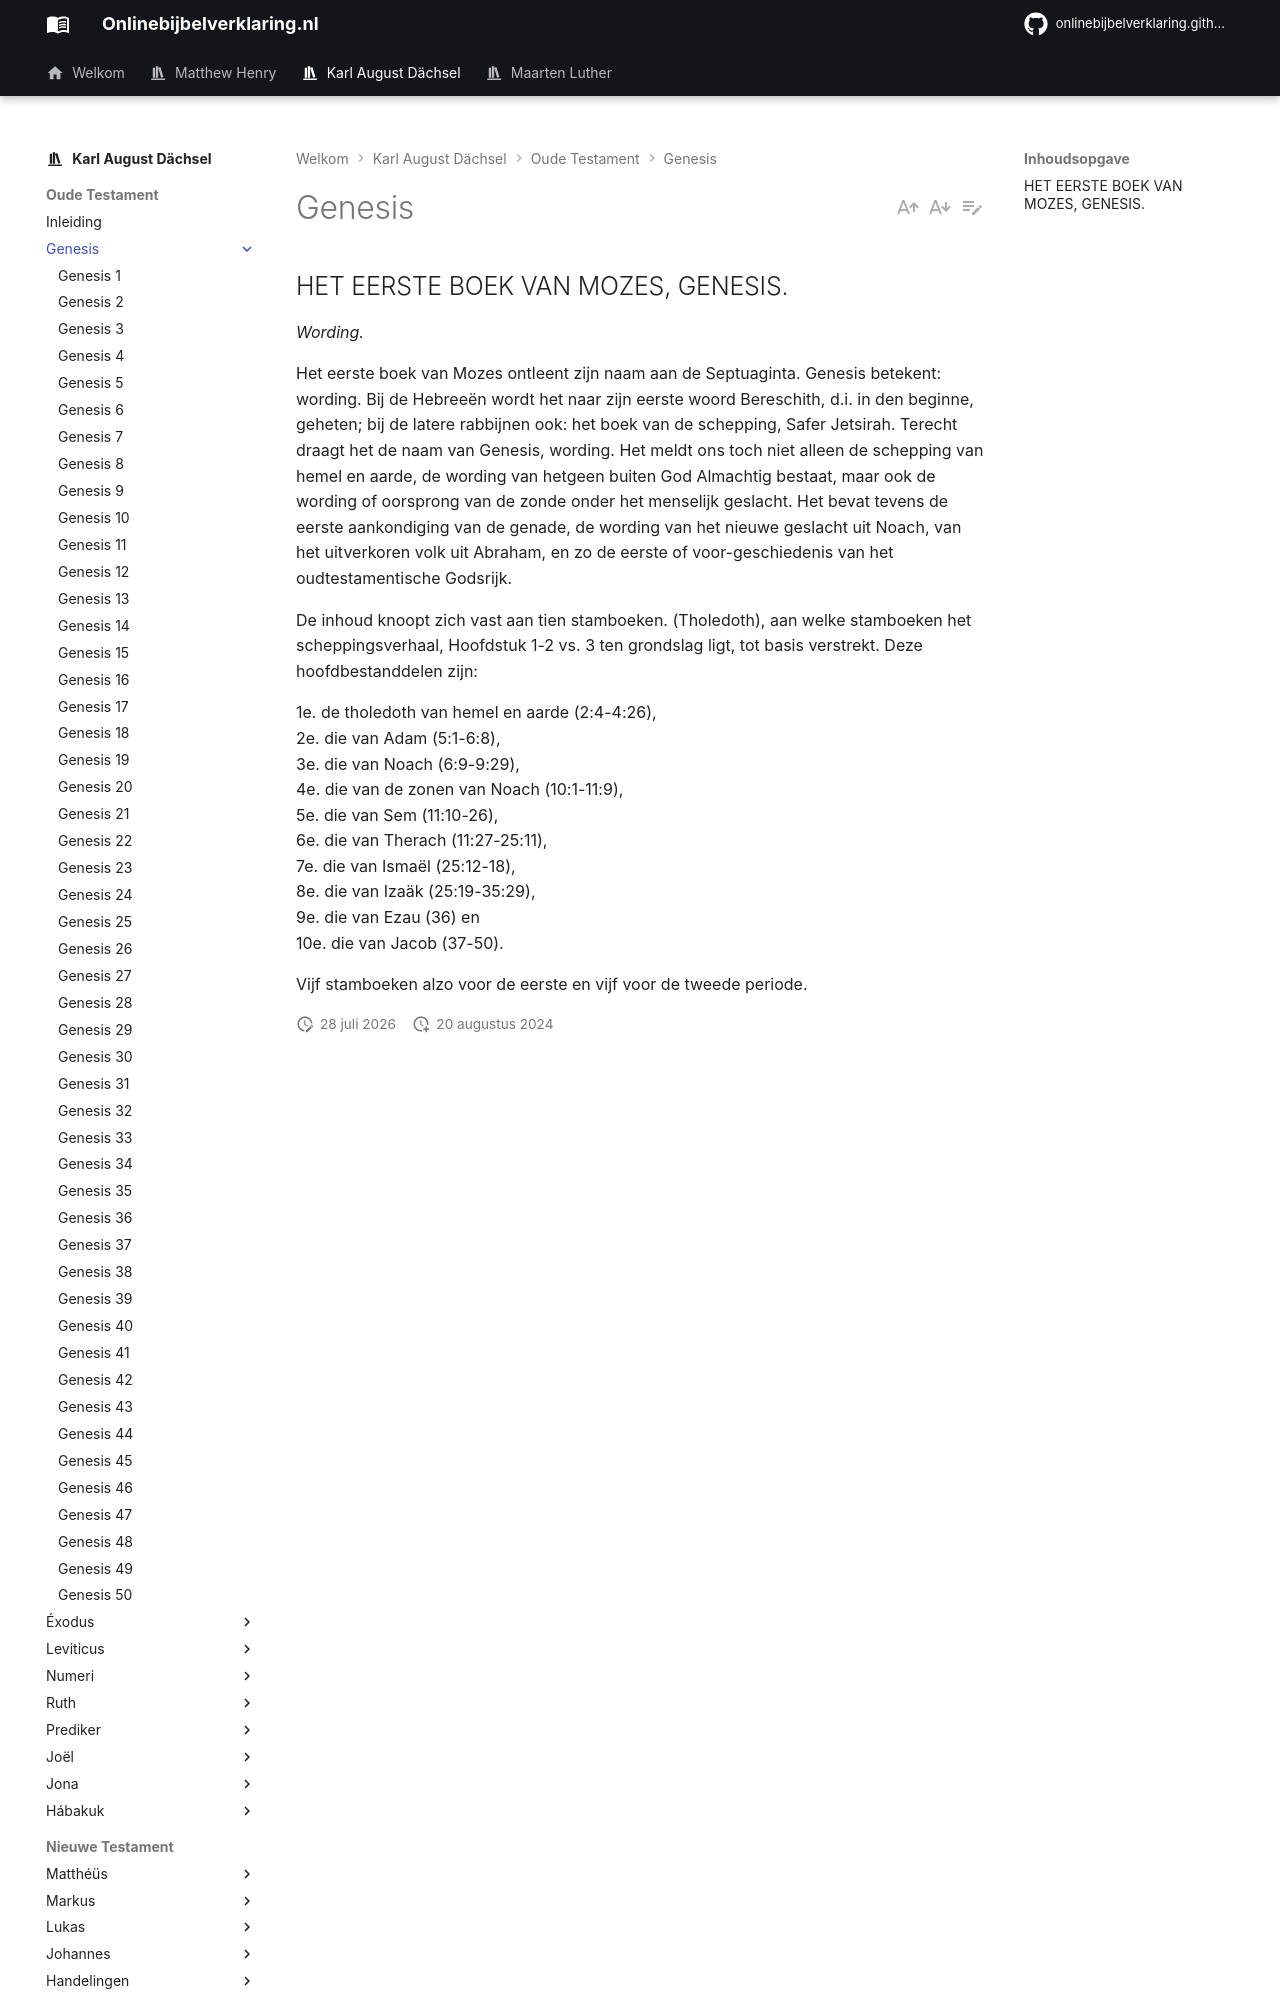

repository: onlinebijbelverklaring/dev-preview · page: karlaugustdachsel/Genesis/index.html · generator: mkdocs

## HET EERSTE BOEK VAN MOZES, GENESIS.

*Wording.*

Het eerste boek van Mozes ontleent zijn naam aan de Septuaginta. Genesis betekent: wording. Bij de Hebreeën wordt het naar zijn eerste woord Bereschith, d.i. in den beginne, geheten; bij de latere rabbijnen ook: het boek van de schepping, Safer Jetsirah. Terecht draagt het de naam van Genesis, wording. Het meldt ons toch niet alleen de schepping van hemel en aarde, de wording van hetgeen buiten God Almachtig bestaat, maar ook de wording of oorsprong van de zonde onder het menselijk geslacht. Het bevat tevens de eerste aankondiging van de genade, de wording van het nieuwe geslacht uit Noach, van het uitverkoren volk uit Abraham, en zo de eerste of voor-geschiedenis van het oudtestamentische Godsrijk.

De inhoud knoopt zich vast aan tien stamboeken. (Tholedoth), aan welke stamboeken het scheppingsverhaal, Hoofdstuk 1-2 vs. 3 ten grondslag ligt, tot basis verstrekt. Deze hoofdbestanddelen zijn:
